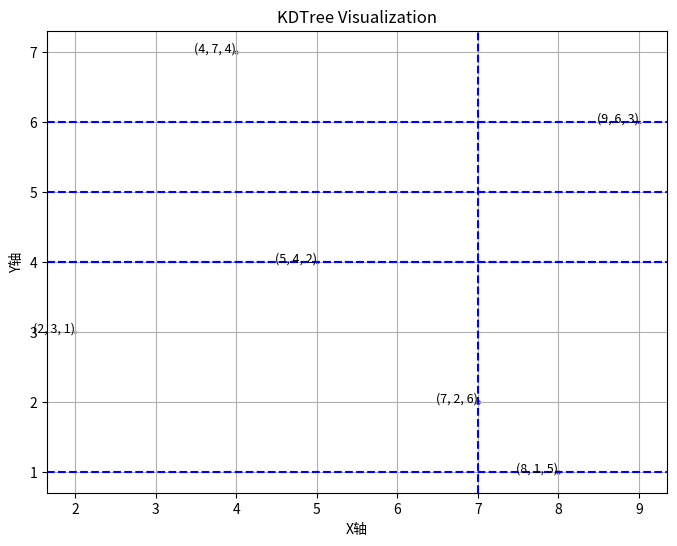

Generate this figure with matplotlib:
import matplotlib.pyplot as plt

class KDTreeNode:
    def __init__(self, point, left=None, right=None):
        self.point = point  # 存储数据点
        self.left = left    # 左子树
        self.right = right  # 右子树


class KDTree:
    def __init__(self, points):
        self.root = self.build_kd_tree(points, depth=0)

    def build_kd_tree(self, points, depth):
        if not points:
            return None

        # 选择当前维度
        k = len(points[0])  # 数据点的维度
        axis = depth % k

        # 按当前维度排序并选择中位数
        points.sort(key=lambda x: x[axis])
        median_index = len(points) // 2

        # 创建节点并递归构建子树
        return KDTreeNode(
            point=points[median_index],
            left=self.build_kd_tree(points[:median_index], depth + 1),
            right=self.build_kd_tree(points[median_index + 1:], depth + 1)
        )

    def nearest_neighbor(self, point):
        return self._nearest_neighbor(self.root, point)

    def _nearest_neighbor(self, node, point, depth=0, best=None):
        if node is None:
            return best

        # 计算当前节点与目标点的距离
        if best is None or self.distance(point, node.point) < self.distance(point, best):
            best = node.point

        # 选择当前维度
        k = len(point)
        axis = depth % k

        # 确定搜索方向
        next_branch = None
        opposite_branch = None

        if point[axis] < node.point[axis]:
            next_branch = node.left
            opposite_branch = node.right
        else:
            next_branch = node.right
            opposite_branch = node.left

        # 递归搜索下一个分支
        best = self._nearest_neighbor(next_branch, point, depth + 1, best)

        # 检查是否需要搜索对侧分支
        if opposite_branch is not None:
            if abs(point[axis] - node.point[axis]) < self.distance(point, best):
                best = self._nearest_neighbor(opposite_branch, point, depth + 1, best)

        return best

    @staticmethod
    def distance(point1, point2):
        return sum((p1 - p2) ** 2 for p1, p2 in zip(point1, point2)) ** 0.5

    def plot_kd_tree(self, node, depth=0, min_bounds=None, max_bounds=None):
        if node is None:
            return

        k = len(node.point)
        axis = depth % k

        # 计算当前节点的边界
        if min_bounds is None:
            min_bounds = [float('-inf')] * k
        if max_bounds is None:
            max_bounds = [float('inf')] * k

        # 绘制当前节点
        plt.scatter(*node.point, color='red')
        plt.text(node.point[0], node.point[1], str(node.point), fontsize=9, ha='right')

        # 绘制分割线
        if axis == 0:  # x轴分割
            plt.axvline(x=node.point[axis], color='blue', linestyle='--')
            self.plot_kd_tree(node.left, depth + 1, min_bounds, node.point)
            self.plot_kd_tree(node.right, depth + 1, node.point, max_bounds)
        else:  # y轴分割
            plt.axhline(y=node.point[axis], color='blue', linestyle='--')
            self.plot_kd_tree(node.left, depth + 1, min_bounds, node.point)
            self.plot_kd_tree(node.right, depth + 1, node.point, max_bounds)

# 示例用法
if __name__ == "__main__":
    points = [(2, 3, 1), (5, 4, 2), (9, 6, 3), (4, 7, 4), (8, 1, 5), (7, 2, 6)]
    kd_tree = KDTree(points)

    target_point = (9, 2, 0)
    nearest = kd_tree.nearest_neighbor(target_point)
    print(f"最近邻点: {nearest}")

    # 绘制 KDTree 并保存到本地
    plt.figure(figsize=(8, 6))
    kd_tree.plot_kd_tree(kd_tree.root)
    plt.title("KDTree Visualization")
    plt.xlabel("X轴")
    plt.ylabel("Y轴")
    plt.grid()
    plt.savefig("kd_tree_visualization.png")  # 保存图像到本地
    plt.close()  # 关闭图像以释放内存
